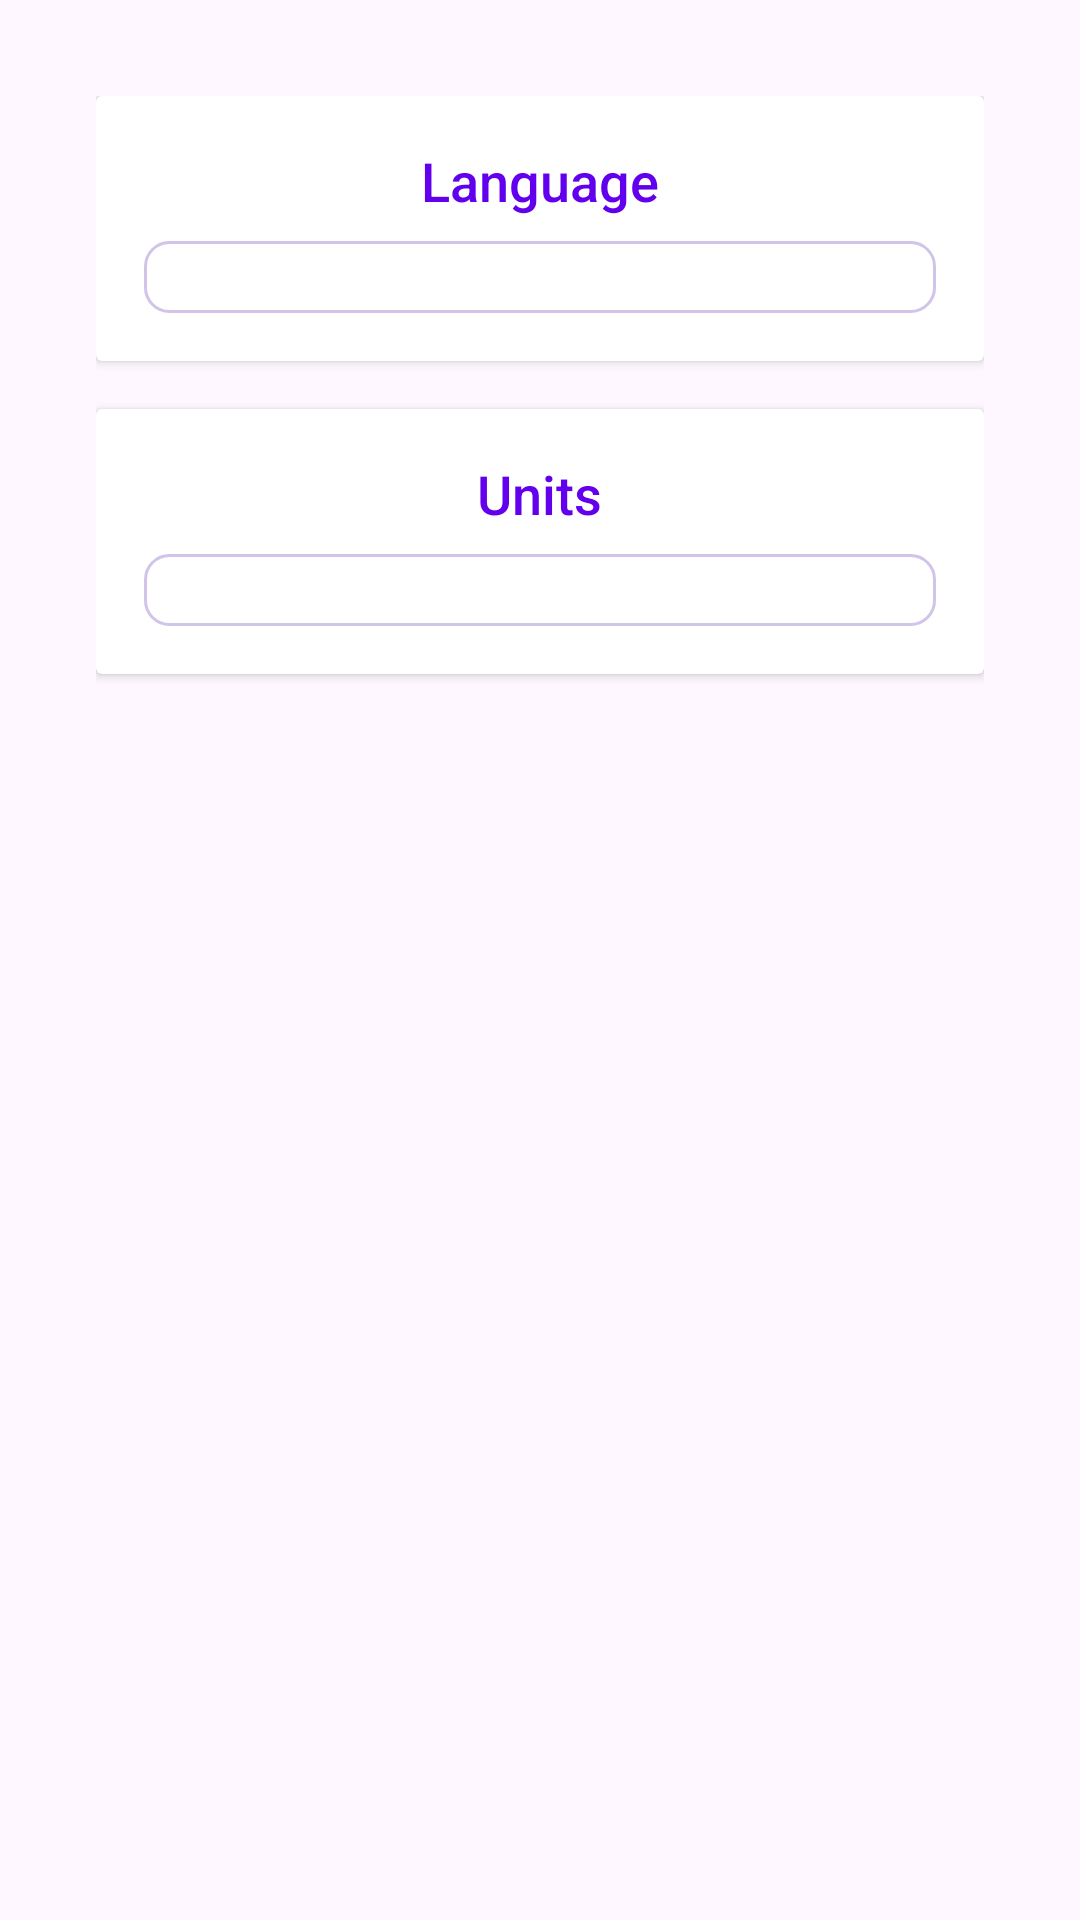

Android layout source for this screen:
<!-- AndroidManifest.xml: application theme Theme.SkyRadar -->
<!-- res/layout/fragment_settings.xml -->
<?xml version="1.0" encoding="utf-8"?>
<layout xmlns:android="http://schemas.android.com/apk/res/android">

    <data>
        <variable
            name="viewModel"
            type="com.example.skyradar.settings.viewmodel.SettingsViewModel" />
    </data>

    <ScrollView
        android:layout_width="match_parent"
        android:layout_height="match_parent"
        android:padding="16dp"
        android:background="@drawable/gradient_background">

        <LinearLayout
            android:layout_width="match_parent"
            android:layout_height="wrap_content"
            android:orientation="vertical"
            android:gravity="center_horizontal"
            android:padding="16dp">

            
            <androidx.cardview.widget.CardView
                android:layout_width="match_parent"
                android:layout_height="wrap_content"
                android:layout_marginBottom="16dp"
                cardElevation="6dp"
                cardCornerRadius="12dp">

                <LinearLayout
                    android:layout_width="match_parent"
                    android:layout_height="wrap_content"
                    android:orientation="vertical"
                    android:padding="16dp">

                    <TextView
                        android:layout_width="wrap_content"
                        android:layout_height="wrap_content"
                        android:text="Language"
                        android:textSize="18sp"
                        android:textColor="@color/primaryColor"
                        android:fontFamily="sans-serif-medium"
                        android:layout_gravity="center_horizontal"
                        android:paddingBottom="8dp" />

                    <Spinner
                        android:id="@+id/spinner_language"
                        android:layout_width="match_parent"
                        android:layout_height="wrap_content"
                        android:background="@drawable/spinner_background"
                        android:padding="12dp"
                        android:layout_gravity="center_horizontal"/>
                </LinearLayout>
            </androidx.cardview.widget.CardView>

            
            <androidx.cardview.widget.CardView
                android:layout_width="match_parent"
                android:layout_height="wrap_content"
                android:layout_marginBottom="16dp"
                cardElevation="6dp"
                cardCornerRadius="12dp">

                <LinearLayout
                    android:layout_width="match_parent"
                    android:layout_height="wrap_content"
                    android:orientation="vertical"
                    android:padding="16dp">

                    <TextView
                        android:layout_width="wrap_content"
                        android:layout_height="wrap_content"
                        android:text="Units"
                        android:textSize="18sp"
                        android:textColor="@color/primaryColor"
                        android:fontFamily="sans-serif-medium"
                        android:layout_gravity="center_horizontal"
                        android:paddingBottom="8dp" />

                    <Spinner
                        android:id="@+id/spinner_units"
                        android:layout_width="match_parent"
                        android:layout_height="wrap_content"
                        android:background="@drawable/spinner_background"
                        android:padding="12dp"
                        android:layout_gravity="center_horizontal"/>
                </LinearLayout>
            </androidx.cardview.widget.CardView>

        </LinearLayout>
    </ScrollView>
</layout>
<!-- resources referenced by this layout -->
<resources>
  <color name="primaryColor">#FF6200EE</color>
  <!-- drawable spinner_background (drawable) -->
  <?xml version="1.0" encoding="utf-8"?>
  <shape xmlns:android="http://schemas.android.com/apk/res/android">
      <solid android:color="@android:color/white" />
      <corners android:radius="8dp" />
      <stroke android:width="1dp" android:color="@color/primaryLightColor" />
  </shape>
  <style name="Theme.SkyRadar" parent="Base.Theme.SkyRadar" />
  <color name="primaryLightColor">#D1C4E9</color>
  <style name="Base.Theme.SkyRadar" parent="Theme.Material3.DayNight.NoActionBar">
          
          
      </style>
</resources>
